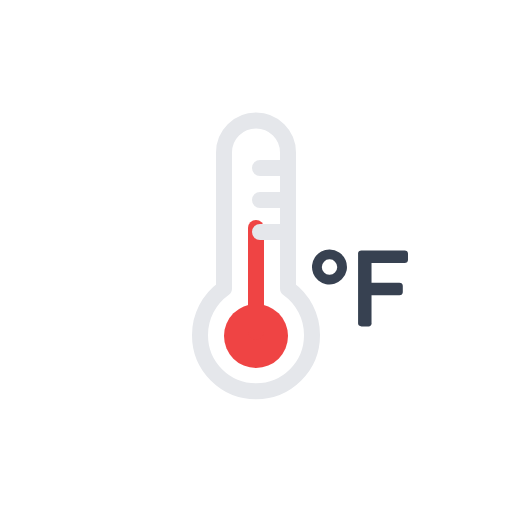
t = 0.00 s
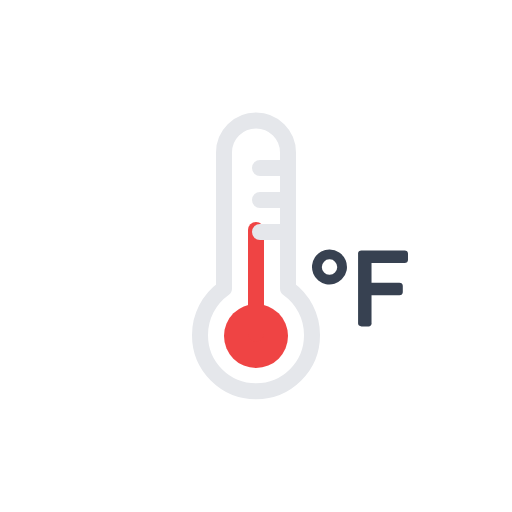
t = 0.13 s
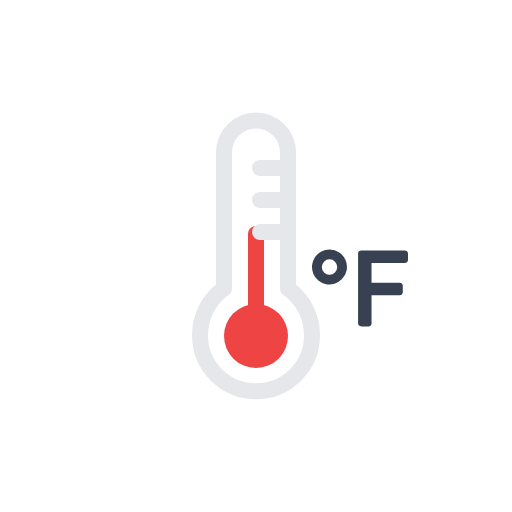
t = 0.38 s
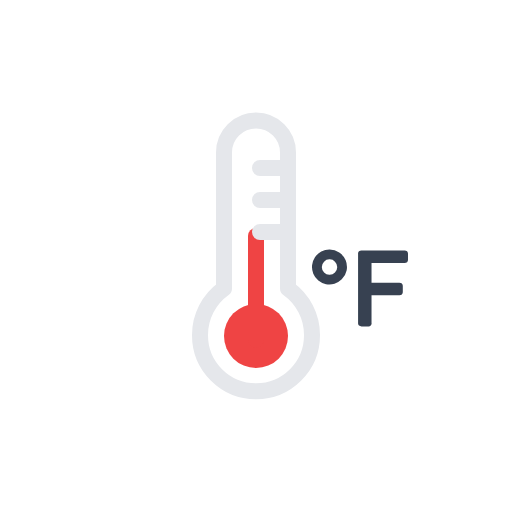
t = 0.50 s
t = 0.63 s: frame unchanged from t = 0.38 s, image omitted
t = 0.88 s: frame unchanged from t = 0.13 s, image omitted

The animated SVG that drew these frames (rendered in a browser with its animation timeline set to each time). Animation: 1 SMIL element (animateTransform=1); one cycle of 1.00 s, repeats indefinitely.

<svg xmlns="http://www.w3.org/2000/svg" viewBox="0 0 64 64">
  <circle cx="32" cy="42" r="4" fill="#ef4444" />
  <path
    d="M32,28.5v13"
    fill="none"
    stroke="#ef4444"
    stroke-linecap="round"
    stroke-miterlimit="10"
    stroke-width="2"
  >
    <animateTransform
      attributeName="transform"
      type="translate"
      values="0 0; 0 1; 0 0"
      dur="1s"
      repeatCount="indefinite"
    />
  </path>
  <path
    d="M42.72,34.92a2.18,2.18,0,1,1-1.53-3.72,2.17,2.17,0,0,1,1.53,3.72Zm-2.21-.86a.91.91,0,0,0,.68.28.93.93,0,0,0,.68-.28.89.89,0,0,0,.28-.67.93.93,0,0,0-.28-.68.87.87,0,0,0-.68-.29.89.89,0,0,0-.68.29.93.93,0,0,0-.28.68A.89.89,0,0,0,40.51,34.06Z"
    fill="#374151"
  />
  <path
    d="M50.89,31.41a.47.47,0,0,1,.11.35v.66a.46.46,0,0,1-.11.35.5.5,0,0,1-.36.1H46.44v2.46h3.44a.55.55,0,0,1,.36.1.5.5,0,0,1,.11.36v.65a.5.5,0,0,1-.11.36.51.51,0,0,1-.36.1H46.44v3.44a.38.38,0,0,1-.45.46h-.76a.55.55,0,0,1-.36-.1.46.46,0,0,1-.11-.36V31.76a.43.43,0,0,1,.11-.35.5.5,0,0,1,.36-.1h5.3A.5.5,0,0,1,50.89,31.41Z"
    fill="#374151"
  />
  <path
    d="M39,41.9a7,7,0,1,1-14,0,7.12,7.12,0,0,1,3-5.83v-17a4,4,0,1,1,8,0v17A7.12,7.12,0,0,1,39,41.9ZM32.5,25h3m-3-4h3m-3,8h3"
    fill="none"
    stroke="#e5e7eb"
    stroke-linecap="round"
    stroke-linejoin="round"
    stroke-width="2"
  />
</svg>
